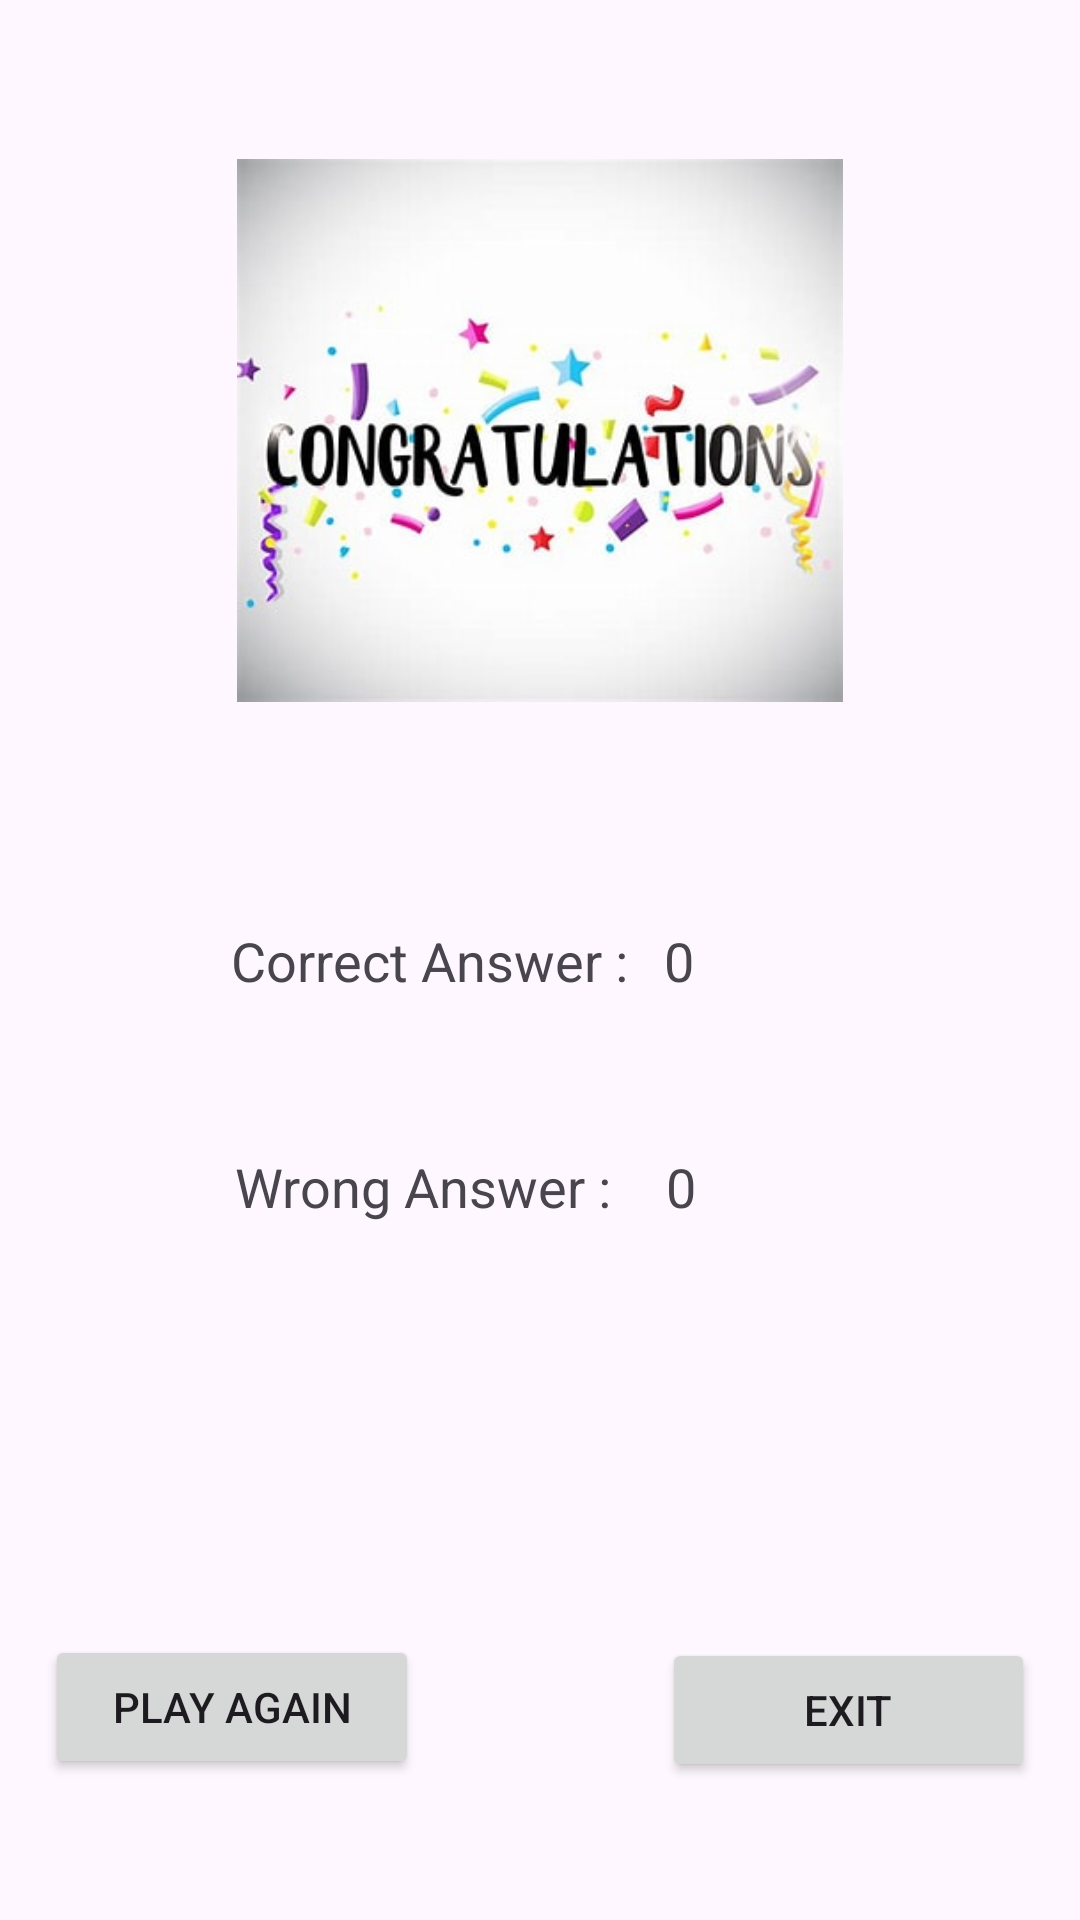

Android layout source for this screen:
<!-- AndroidManifest.xml: application theme Theme.QUIZGAME -->
<!-- res/layout/activity_score_page.xml -->
<?xml version="1.0" encoding="utf-8"?>
<androidx.constraintlayout.widget.ConstraintLayout xmlns:android="http://schemas.android.com/apk/res/android"
    xmlns:app="http://schemas.android.com/apk/res-auto"
    xmlns:tools="http://schemas.android.com/tools"
    android:layout_width="match_parent"
    android:layout_height="match_parent"
    tools:context=".Score_Page">

    <TextView
        android:id="@+id/textView3"
        android:layout_width="wrap_content"
        android:layout_height="wrap_content"
        android:layout_marginStart="77dp"
        android:text="Correct Answer :"
        android:textSize="18sp"
        app:layout_constraintBottom_toBottomOf="parent"
        app:layout_constraintStart_toStartOf="parent"
        app:layout_constraintTop_toTopOf="parent" />

    <TextView
        android:id="@+id/textView5"
        android:layout_width="wrap_content"
        android:layout_height="wrap_content"
        android:text="Wrong Answer : "
        android:textSize="18sp"
        app:layout_constraintBaseline_toBaselineOf="@+id/textViewWrongAns"
        app:layout_constraintEnd_toEndOf="@+id/textView3"
        app:layout_constraintStart_toStartOf="@+id/textView3" />

    <TextView
        android:id="@+id/textViewCorrectAns"
        android:layout_width="wrap_content"
        android:layout_height="wrap_content"
        android:layout_marginStart="12dp"
        android:text="0"
        android:textSize="18sp"
        app:layout_constraintBaseline_toBaselineOf="@+id/textView3"
        app:layout_constraintStart_toEndOf="@+id/textView3" />

    <TextView
        android:id="@+id/textViewWrongAns"
        android:layout_width="wrap_content"
        android:layout_height="wrap_content"
        android:layout_marginStart="14dp"
        android:layout_marginTop="51dp"
        android:text="0"
        android:textSize="18sp"
        app:layout_constraintStart_toEndOf="@+id/textView5"
        app:layout_constraintTop_toBottomOf="@+id/textViewCorrectAns" />

    <Button
        android:id="@+id/buttonExit"
        android:layout_width="0dp"
        android:layout_height="wrap_content"
        android:layout_marginEnd="15dp"
        android:layout_marginBottom="46dp"
        android:text="Exit"
        app:layout_constraintBottom_toBottomOf="parent"
        app:layout_constraintEnd_toEndOf="parent"
        app:layout_constraintStart_toEndOf="@+id/buttonplayAgain" />

    <Button
        android:id="@+id/buttonplayAgain"
        android:layout_width="0dp"
        android:layout_height="wrap_content"
        android:layout_marginStart="15dp"
        android:layout_marginEnd="81dp"
        android:layout_marginBottom="47dp"
        android:text="Play Again"
        app:layout_constraintBottom_toBottomOf="parent"
        app:layout_constraintEnd_toStartOf="@+id/buttonExit"
        app:layout_constraintStart_toStartOf="parent"
        app:layout_constraintTop_toBottomOf="@+id/imageView7" />

    <ImageView
        android:id="@+id/imageView7"
        android:layout_width="300dp"
        android:layout_height="0dp"
        android:layout_marginTop="53dp"
        android:layout_marginBottom="311dp"
        app:layout_constraintBottom_toTopOf="@+id/buttonplayAgain"
        app:layout_constraintEnd_toEndOf="parent"
        app:layout_constraintStart_toStartOf="parent"
        app:layout_constraintTop_toTopOf="parent"
        app:srcCompat="@drawable/congrats" />
</androidx.constraintlayout.widget.ConstraintLayout>
<!-- resources referenced by this layout -->
<resources>
  <!-- drawable congrats: jpeg bitmap (drawable, 18140 bytes) -->
  <style name="Theme.QUIZGAME" parent="Base.Theme.QUIZGAME" />
  <style name="Base.Theme.QUIZGAME" parent="Theme.Material3.DayNight.NoActionBar">
          
          
      </style>
</resources>
